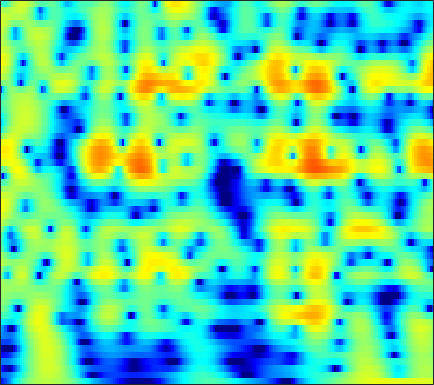

Values plotted in this chart, from the file beside it:
-15.215, -14.413, -12.895, -11.086, -9.6915, -7.9104, -6.2847, -5.178, -3.8527, -2.6907, -1.6775, -1.0087, -0.2304, 0.42748, 0.84746, 1.3172, 1.6896, 1.9097, 2.1299, 2.2725, 2.3436, 2.3564, 2.3228, 2.2331
-11.22, -11.23, -11.04, -10.59, -10.07, -9.151, -8.044, -7.137, -5.882, -4.631, -3.429, -2.577, -1.524, -0.5772, 0.05954, 0.8083, 1.44, 1.839, 2.274, 2.6, 2.819, 2.915, 2.954, 2.892
-13.91, -15.4, -17.79, -19.95, -19.88, -17.09, -13.73, -11.5, -8.955, -6.806, -4.967, -3.755, -2.326, -1.088, -0.2719, 0.6767, 1.474, 1.976, 2.524, 2.937, 3.217, 3.341, 3.393, 3.318
-10.76, -10.8, -10.68, -10.34, -9.946, -9.232, -8.328, -7.549, -6.411, -5.208, -3.989, -3.089, -1.939, -0.87, -0.1333, 0.7515, 1.514, 2.001, 2.532, 2.928, 3.186, 3.288, 3.303, 3.179
-15.47, -15.39, -15.07, -14.43, -13.69, -12.39, -10.84, -9.597, -7.914, -6.273, -4.718, -3.62, -2.261, -1.034, -0.2043, 0.7786, 1.615, 2.143, 2.714, 3.131, 3.395, 3.493, 3.493, 3.346
-19.29, -20.15, -22.71, -28.75, -37.09, -24.01, -17.49, -14.18, -10.77, -8.026, -5.752, -4.278, -2.564, -1.102, -0.155, 0.9263, 1.816, 2.366, 2.949, 3.366, 3.62, 3.704, 3.675, 3.484
-12.95, -13.05, -13.17, -13.12, -12.81, -11.95, -10.64, -9.479, -7.825, -6.133, -4.481, -3.307, -1.853, -0.5514, 0.3139, 1.31, 2.124, 2.616, 3.118, 3.448, 3.61, 3.623, 3.494, 3.203
-9.766, -10.21, -10.72, -11.06, -11.09, -10.69, -9.725, -8.67, -7.022, -5.287, -3.596, -2.414, -0.9907, 0.2447, 1.05, 1.963, 2.692, 3.112, 3.498, 3.679, 3.661, 3.525, 3.194, 2.702
-8.535, -9.727, -11.91, -15.45, -20.48, -34.67, -16.77, -12.15, -8.114, -5.187, -2.89, -1.452, 0.1652, 1.48, 2.283, 3.129, 3.728, 4.021, 4.205, 4.146, 3.847, 3.464, 2.758, 1.847
-5.254, -5.609, -6.125, -6.548, -6.742, -6.721, -6.175, -5.39, -4.027, -2.522, -1.059, -0.03727, 1.215, 2.332, 3.052, 3.811, 4.292, 4.462, 4.436, 4.122, 3.503, 2.809, 1.532, -0.216
-2.122, -2.282, -2.732, -3.32, -3.773, -4.397, -4.976, -5.184, -4.901, -3.893, -2.38, -1.144, 0.4193, 1.771, 2.62, 3.515, 4.115, 4.354, 4.389, 4.097, 3.477, 2.772, 1.481, -0.25
-0.04734, -0.3958, -1.213, -2.451, -3.664, -5.852, -9.33, -13.89, -23.48, -12.12, -6.624, -3.953, -1.308, 0.6176, 1.682, 2.703, 3.389, 3.727, 3.937, 3.845, 3.468, 3.033, 2.295, 1.383
0.5889, 0.3063, -0.1608, -0.7992, -1.393, -2.166, -2.85, -3.209, -3.335, -2.931, -2.094, -1.353, -0.3792, 0.5068, 1.092, 1.719, 2.15, 2.351, 2.472, 2.433, 2.236, 1.989, 1.533, 0.9535
0.8504, 0.7301, 0.6036, 0.4454, 0.281, 0.05627, -0.1021, -0.1582, -0.1683, -0.1272, 0.02127, 0.1981, 0.4303, 0.6062, 0.724, 0.8907, 1.011, 1.032, 0.9845, 0.9151, 0.8032, 0.6537, 0.3421, -0.05657
1.336, 1.274, 1.132, 1.043, 1.022, 0.9881, 0.9646, 0.9671, 0.9872, 0.9768, 0.8909, 0.7923, 0.6413, 0.4401, 0.2415, -0.05201, -0.2997, -0.4304, -0.5367, -0.5769, -0.5653, -0.5363, -0.5032, -0.5598
1.705, 1.236, 0.6615, 0.3789, 0.4545, 0.8277, 1.295, 1.592, 1.871, 2.006, 1.897, 1.61, 1.009, 0.2185, -0.5369, -1.768, -3.016, -3.694, -3.954, -3.546, -2.729, -2.01, -1.075, -0.3505
0.1275, -2.582, -7.151, -8.696, -5.593, -1.926, 0.5133, 1.734, 2.711, 3.117, 3.125, 2.835, 1.934, 0.4508, -1.029, -3.818, -8.508, -15.15, -22.34, -10.55, -5.872, -3.65, -1.613, -0.1135
1.107, -0.1838, -1.895, -2.719, -2.086, -0.7288, 0.5159, 1.294, 2.07, 2.357, 2.314, 2.131, 1.477, 0.3299, -0.6504, -2.189, -4.136, -5.4, -6.39, -7.031, -6.919, -6.151, -4.702, -3.066
2.744, 1.961, 1.269, 0.7915, 0.4926, 0.4206, 0.5443, 0.6669, 0.9044, 1.195, 1.253, 1.157, 0.9649, 0.4834, -0.1596, -1.143, -2.377, -3.718, -5.977, -9.077, -15.51, -35.45, -14.41, -7.414
1.592, 0.6582, -0.3958, -1.492, -2.372, -3.191, -3.344, -3.036, -2.387, -1.431, -0.5387, -0.1143, 0.3291, 0.5842, 0.4875, 0.1851, -0.2638, -0.8709, -1.742, -2.571, -3.329, -3.375, -2.758, -1.72
-0.9048, -2.014, -4.372, -7.199, -10.09, -16.74, -21.04, -14.19, -8.631, -5.489, -3.287, -1.949, -0.7661, 0.02437, 0.5098, 0.8047, 0.8732, 0.9271, 0.8058, 0.6567, 0.6774, 0.6824, 0.866, 1.291
-1.818, -3.169, -5.402, -7.286, -8.662, -10.04, -9.901, -8.913, -7.053, -4.795, -3.017, -1.819, -0.4819, 0.3759, 0.9016, 1.355, 1.498, 1.555, 1.456, 1.245, 1.101, 0.9775, 0.9069, 1.104
-1.308, -3.004, -5.875, -9.74, -11.72, -11.21, -8.538, -6.396, -4.006, -2.161, -0.4689, 0.4702, 1.458, 2.243, 2.532, 2.729, 2.669, 2.335, 1.734, 0.844, -0.3637, -1.194, -2.064, -2.256
1.081, -0.4536, -3.064, -5.974, -7.542, -7.233, -4.881, -3.255, -1.348, 0.1624, 1.28, 2, 2.654, 3.094, 3.27, 3.215, 2.892, 2.393, 1.325, -0.3366, -2.952, -5.96, -13.62, -17.43
2.665, 1.86, 1.067, 0.1562, -0.3049, -0.6501, -0.6868, -0.5602, -0.3696, -0.004412, 0.2572, 0.4734, 0.7958, 0.9574, 1.11, 1.145, 0.9911, 0.8028, 0.2372, -0.5005, -1.469, -2.237, -2.886, -3.128
3.754, 3.35, 2.767, 2.096, 1.587, 0.9002, 0.1424, -0.3853, -1.117, -1.829, -2.325, -2.573, -2.506, -2.138, -1.746, -1.144, -0.6789, -0.4042, -0.1946, -0.1438, -0.2034, -0.3069, -0.4212, -0.5214
4.764, 4.484, 3.847, 3.203, 2.556, 1.543, 0.2836, -0.8984, -2.797, -5.429, -8.634, -10.91, -10.75, -7.513, -5.394, -3.281, -1.706, -0.9279, -0.1318, 0.3221, 0.5749, 0.6529, 0.5554, 0.4263
4.733, 4.468, 4.066, 3.471, 2.933, 2.01, 0.8645, -0.2583, -2.053, -4.367, -7.015, -8.622, -8.501, -6.324, -4.606, -2.693, -1.332, -0.5477, 0.1453, 0.5645, 0.7147, 0.6899, 0.4964, 0.08216
3.249, 3.131, 3.067, 2.756, 2.534, 2.086, 1.549, 1.057, 0.3443, -0.3578, -0.9721, -1.237, -1.406, -1.169, -0.9484, -0.4726, -0.13, 0.1344, 0.3115, 0.3486, 0.1957, -0.04853, -0.4724, -1.188
0.9223, 1.089, 1.242, 1.458, 1.597, 1.745, 1.788, 1.821, 1.704, 1.595, 1.391, 1.278, 1.116, 0.9965, 0.9223, 0.8065, 0.702, 0.5749, 0.3725, 0.07142, -0.3169, -0.7156, -1.37, -2.192
-2.52, -2.249, -1.761, -0.58, 0.2004, 1.212, 1.984, 2.385, 2.748, 2.851, 2.824, 2.66, 2.434, 2.029, 1.775, 1.311, 0.9439, 0.5981, 0.2003, -0.2436, -0.701, -1.101, -1.794, -2.548
-11.73, -16.82, -8.327, -3.195, -0.7001, 1.54, 3.007, 3.64, 4.167, 4.253, 4.071, 3.721, 3.05, 2.214, 1.472, 0.5652, -0.3465, -0.7886, -1.263, -1.477, -1.734, -1.899, -2.271, -2.863
-1.897, -1.42, -0.7317, 1.201, 2.393, 3.752, 4.565, 4.919, 4.965, 4.67, 3.961, 3.221, 1.78, 0.02591, -1.768, -4.301, -7.413, -8.354, -7.93, -6.276, -5.213, -4.74, -4.536, -4.926
3.707, 3.777, 4.177, 4.394, 4.615, 4.714, 4.54, 4.326, 3.624, 2.761, 1.468, 0.4714, -1.318, -3.295, -5.363, -8.613, -13.29, -15.07, -12.98, -10.1, -8.494, -8.094, -8.195, -9.142
5.46, 5.431, 5.612, 5.446, 5.272, 4.74, 3.985, 3.118, 1.752, -0.01637, -2.009, -3.424, -4.978, -5.877, -6.388, -6.767, -7.343, -7.367, -7.638, -7.554, -7.949, -8.321, -9.498, -11.36
5.644, 5.953, 5.914, 5.858, 5.541, 4.896, 3.871, 2.699, 0.739, -2.301, -6.665, -12.34, -21.72, -12.31, -8.712, -6.463, -5.13, -4.873, -4.712, -5.163, -5.963, -6.768, -8.437, -10.27
3.855, 4.386, 4.759, 4.962, 4.925, 4.628, 3.963, 3.266, 1.94, 0.1933, -1.688, -3.118, -4.168, -3.985, -3.542, -2.767, -2.319, -2.241, -2.392, -2.992, -3.925, -4.9, -6.624, -8.71
-0.01565, 0.7489, 1.928, 2.628, 3.073, 3.367, 3.394, 3.292, 2.909, 2.435, 1.879, 1.437, 1.026, 0.6565, 0.5073, 0.2824, -0.04494, -0.2863, -0.8682, -1.585, -2.515, -3.479, -4.767, -6.429
-4.766, -3.143, -1.273, 0.1932, 1.044, 1.901, 2.504, 2.763, 2.975, 3.028, 2.92, 2.818, 2.583, 2.292, 2.058, 1.653, 1.19, 0.7605, 0.08557, -0.7134, -1.655, -2.429, -3.561, -4.787
-7.359, -5.251, -2.952, -1.141, -0.1297, 1.004, 1.866, 2.315, 2.79, 3.057, 3.162, 3.193, 3.067, 2.864, 2.631, 2.221, 1.742, 1.267, 0.5711, -0.2467, -1.221, -1.958, -3.123, -4.357
-5.509, -4.184, -2.534, -1.065, -0.1907, 0.8595, 1.657, 2.162, 2.653, 2.968, 3.165, 3.202, 3.14, 2.98, 2.751, 2.371, 1.871, 1.409, 0.7156, -0.1143, -1.103, -1.9, -3.174, -4.612
-3.226, -2.31, -1.413, -0.4603, 0.2503, 1.014, 1.677, 2.107, 2.518, 2.835, 3.008, 3.024, 2.993, 2.797, 2.59, 2.218, 1.695, 1.283, 0.6067, -0.1843, -1.038, -1.842, -3.01, -4.394
-2.103, -1.628, -0.9015, -0.1857, 0.3997, 1.054, 1.653, 1.96, 2.342, 2.591, 2.693, 2.737, 2.654, 2.428, 2.204, 1.763, 1.234, 0.7851, 0.1387, -0.4975, -1.102, -1.586, -2.245, -3.039
-3.727, -3.39, -1.824, -0.578, 0.1348, 0.959, 1.435, 1.686, 1.922, 2.027, 2.14, 2.215, 2.142, 1.991, 1.696, 1.071, 0.2838, -0.5094, -1.512, -2.159, -2.387, -2.104, -1.635, -1.278
-13.65, -7.006, -2.855, -0.6648, 0.1032, 0.5104, 0.2973, 0.03669, -0.5641, -0.7675, -0.4117, -0.05416, 0.5891, 0.9285, 0.8281, 0.2421, -1.202, -2.984, -6.827, -13.12, -10.25, -5.888, -2.145, 0.1856
0.07087, -0.0906, 0.02215, 0.08112, -0.2056, -1.314, -3.17, -5.463, -10.52, -16.4, -10.67, -6.71, -3.613, -1.976, -1.24, -0.9411, -1.458, -2.204, -3.451, -4.351, -3.795, -2.46, -0.4197, 1.216
2.867, 2.424, 1.677, 0.6795, -0.2005, -1.678, -3.517, -5.209, -7.466, -8.548, -7.823, -6.697, -4.932, -3.343, -2.439, -1.585, -0.9688, -0.6814, -0.4615, -0.2285, 0.1376, 0.4814, 0.9292, 1.373
4.142, 3.656, 2.881, 1.845, 0.8575, -0.5393, -2.152, -3.493, -5.02, -6.116, -6.475, -6.176, -4.98, -3.526, -2.511, -1.244, -0.211, 0.3622, 0.899, 1.247, 1.438, 1.427, 1.258, 0.953
5.065, 4.698, 4.013, 3.053, 2.083, 0.5455, -1.427, -3.401, -6.659, -11.47, -16.81, -13.09, -7.671, -4.233, -2.363, -0.4741, 0.8206, 1.509, 2.104, 2.356, 2.279, 1.973, 1.261, 0.1593
4.595, 4.369, 3.764, 2.955, 2.244, 0.9595, -0.6329, -2.006, -4.052, -6.072, -7.049, -6.548, -4.614, -2.48, -1.081, 0.3417, 1.367, 1.913, 2.34, 2.4, 2.072, 1.601, 0.6499, -0.784
3.177, 2.991, 2.537, 1.861, 1.264, 0.4226, -0.4432, -0.9797, -1.586, -1.965, -1.979, -1.703, -1.073, -0.2927, 0.2839, 1.003, 1.582, 1.865, 2.019, 1.915, 1.539, 1.082, 0.1974, -0.9827
2.358, 2.018, 1.416, 0.5701, -0.2109, -1.178, -1.888, -2.176, -2.185, -1.795, -1.153, -0.5717, 0.1646, 0.8379, 1.293, 1.813, 2.163, 2.302, 2.325, 2.154, 1.795, 1.382, 0.6143, -0.3675
2.477, 1.968, 0.8262, -0.8173, -2.417, -5.195, -8.008, -8.72, -6.671, -3.965, -1.834, -0.6504, 0.6046, 1.538, 2.066, 2.541, 2.808, 2.903, 2.891, 2.715, 2.368, 1.982, 1.337, 0.5024
3.085, 2.584, 1.422, -0.3015, -2.062, -5.107, -8.65, -9.497, -6.676, -3.587, -1.379, -0.1704, 0.9682, 1.699, 2.026, 2.253, 2.325, 2.304, 2.198, 2.027, 1.774, 1.526, 1.104, 0.5206
3.554, 3.142, 2.519, 1.731, 1.085, 0.2497, -0.3428, -0.5415, -0.3897, 0.06478, 0.5659, 0.8848, 1.077, 1.007, 0.7884, 0.3424, -0.2135, -0.6271, -1.027, -1.151, -1.034, -0.8673, -0.753, -0.818
3.48, 3.229, 2.938, 2.669, 2.509, 2.3, 2.158, 2.116, 2.084, 2.023, 1.873, 1.621, 1.086, 0.2142, -0.7053, -2.396, -4.717, -6.754, -8.811, -8.156, -5.99, -4.548, -3.162, -2.35
2.074, 1.943, 1.795, 1.865, 2.019, 2.341, 2.662, 2.873, 3.035, 3.03, 2.819, 2.48, 1.783, 0.7139, -0.391, -2.451, -5.427, -8.484, -12.46, -10.7, -7.059, -5.073, -3.347, -2.363
-2.27, -3.096, -3.185, -2.09, -0.9666, 0.5256, 1.726, 2.38, 3.003, 3.348, 3.406, 3.299, 2.896, 2.238, 1.584, 0.5645, -0.513, -1.253, -1.919, -2.084, -1.827, -1.52, -1.173, -1.047
